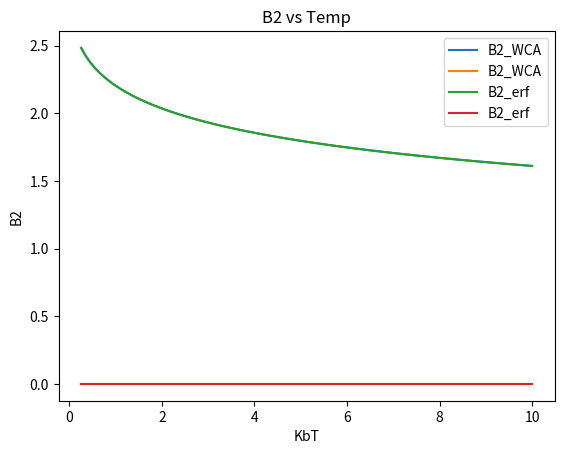
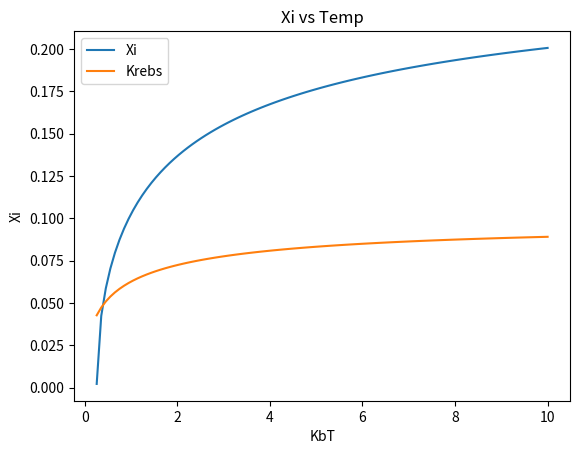

Write the Python code that produced these figures, in order.
#!/usr/bin/python3

#Run this program from the directory it is listed in
#with command ./xi_fromB2.py

from scipy import special
from scipy.special import iv
from scipy.special import erf
import scipy.integrate
from scipy.integrate import quad
import numpy as np
import matplotlib.pyplot as plt
import math

epsilon=1
sigma=1

PI=np.pi
#T=[]
Xi=[]
B2_WCA_list=[]
B2_erf_list=[]

def alpha(KbT) :
    return pow(np.sqrt((2.0/(1+np.sqrt(KbT*np.log(2))))), 1.0/3)

def B2_WCA_integrand(r, KbT) :
    V_WCA=4*(pow(r,-12) - pow(r,-6)) +1
    WCA_mayer_function=np.exp(-V_WCA/KbT)-1
    return (-1.0/2)*4*np.pi*WCA_mayer_function*r*r
    
def B2_erf_integrand(r, KbT, pXi) :
    erf_mayer_function=(1.0/2)*(erf((r-alpha(KbT))/(pXi/np.sqrt(2)))-1)
    return (-1.0/2)*(4*np.pi)*(erf_mayer_function)*r*r

def B2_wca(T):
    upper_limit=sigma*pow(2,1.0/6)
    return quad(B2_WCA_integrand, 0, upper_limit, args=(KbT))  #integrate from 0 to less than 2R

def B2_erf(T, Xi):
    return quad(B2_erf_integrand, 0, np.inf, args=(T, Xi))

def find_Xi(T):
    B2wca = B2_wca(KbT)
    xi_lo = 0
    xi_hi = 1
    while xi_hi - xi_lo > 0.000001:
        xi_mid = 0.5*(xi_hi + xi_lo)
        if B2_erf(T, xi_mid) > B2wca:
            xi_hi = xi_mid
        else:
            xi_lo = xi_mid
    return xi_mid

T = np.linspace(0.2575, 10, 100)
for KbT in T:

    B2_WCA_at_T = B2_wca(KbT)
    
    Xi_at_T = find_Xi(KbT)
                    
    #print "B2_diff=", B2_diff, "Xi_at_T=", Xi_at_T, "KbT=", KbT
    Xi.append(Xi_at_T)
    B2_erf_list.append(B2_erf(KbT, Xi_at_T))
    B2_WCA_list.append(B2_WCA_at_T)
    print(KbT, Xi_at_T)
    
    
#Plot B2_WCA vs T
plt.plot(T, B2_WCA_list, label = 'B2_WCA')
plt.plot(T, B2_erf_list, label = 'B2_erf')
plt.xlabel('KbT')
plt.ylabel('B2')
plt.title('B2 vs Temp')
plt.legend()

plt.figure()

alpha=np.cbrt(np.sqrt((2/(1+np.sqrt(T*np.log(2))))))
Xi_old = alpha/(6*np.sqrt(np.pi)*(np.sqrt(np.log(2)/T) + np.log(2)))

##Plot xi
plt.plot(T, Xi, label = 'Xi')
plt.plot(T, Xi_old, label='Krebs')
#plt.plot(T, (0.09**2*(T-0.2575))**(1/2), label='crazy fit')
plt.xlabel('KbT')
plt.ylabel('Xi')
plt.title('Xi vs Temp')
plt.legend()

plt.show()

print('B2wca at T=0.5 is', B2_wca(0.5)[0])

# #-----CHECK--------------------
# T_ch=[]
# B2_WCA_ch=[]
# B2_erf_ch=[]

# pXi=0.171
# for KbT in np.arange(0.05, 300, 0.15):
    # B2_erf_at_T=quad(B2_erf_integrand, 0, np.inf, args=(KbT, pXi))
    # B2_WCA_at_T=quad(B2_WCA_integrand, 0, 2/1.781797435, args=(KbT))
    # B2_erf_ch.append(B2_erf_at_T[0])
    # B2_WCA_ch.append(B2_WCA_at_T[0])
    # T_ch.append(KbT)
    
# #plot B2 vs T
# # plt.plot(T_ch, B2_WCA_ch, label = 'B2_WCA_ch')
# # plt.plot(T_ch, B2_erf_ch, label = 'B2_erf_ch')
# plt.plot(T_ch, np.array(B2_erf_ch)-np.array(B2_WCA_ch), label = 'B2_WCA_ch')
# plt.axhline(0)
# plt.xlabel('KbT')
# plt.ylabel('B2')
# plt.title('B2 vs T at Xi=%g' % (pXi))
# plt.legend()

# plt.show()
